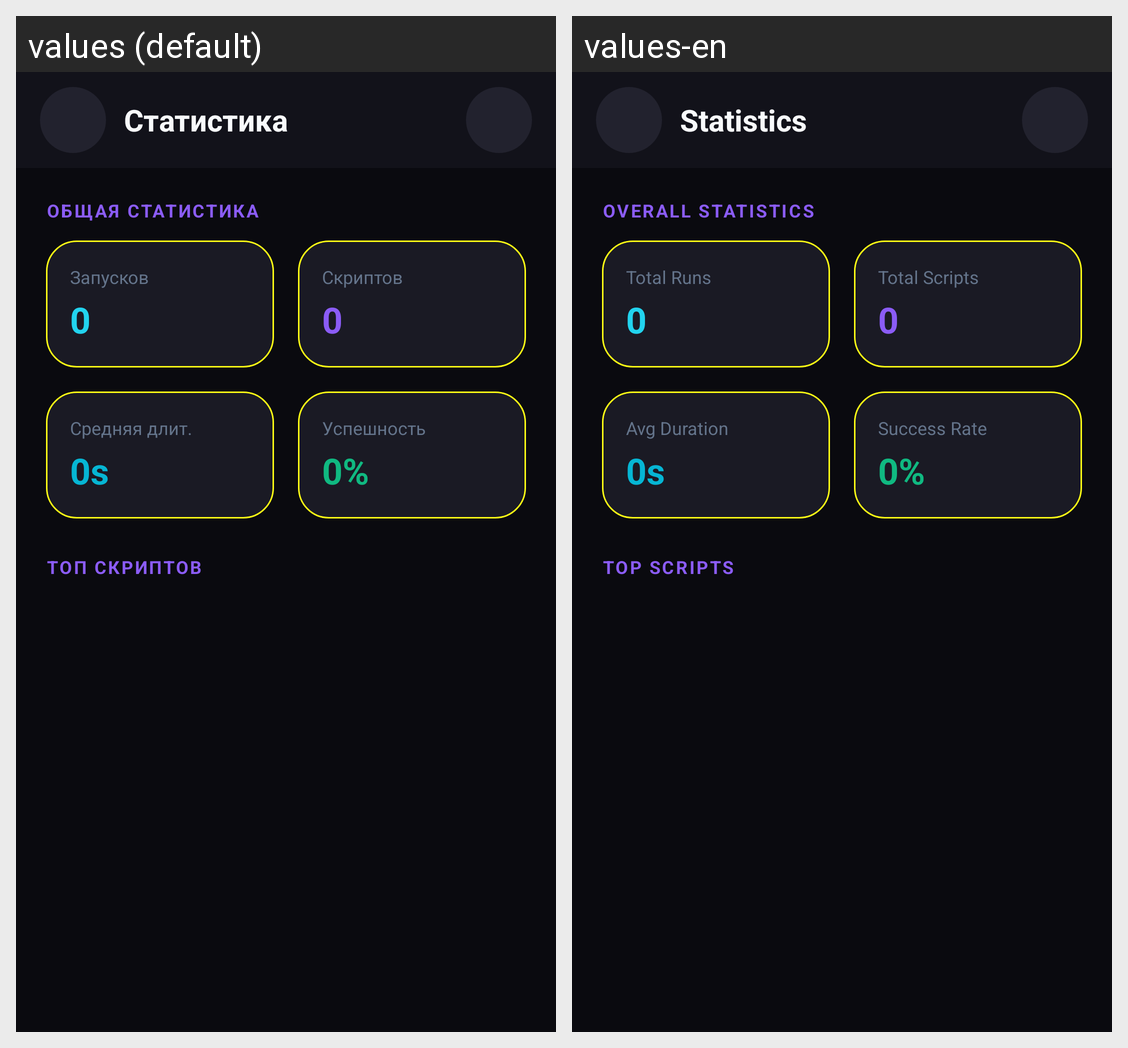

For this localized Android screen grid, give each drawn string resource with its value in every locale shown.
Android screen res/layout/activity_statistics.xml rendered under 2 locales, left to right: values (default), values-en. Device: Nexus 5 (rendered at 1080×1920; each locale shown at half size, 540×960, under a caption strip naming it); theme Theme.AutoClicker.
Strings drawn on this screen, with the default value and each locale's value (text and hints the layout hard-codes, and strings that could not be matched under every locale, appear in the picture but are not listed):

statistics_title
  values: Статистика
  values-en: Statistics

statistics_overall
  values: ОБЩАЯ СТАТИСТИКА
  values-en: OVERALL STATISTICS

statistics_total_runs
  values: Запусков
  values-en: Total Runs

statistics_total_scripts
  values: Скриптов
  values-en: Total Scripts

statistics_avg_duration
  values: Средняя длит.
  values-en: Avg Duration

statistics_success_rate
  values: Успешность
  values-en: Success Rate

statistics_top_scripts
  values: ТОП СКРИПТОВ
  values-en: TOP SCRIPTS
